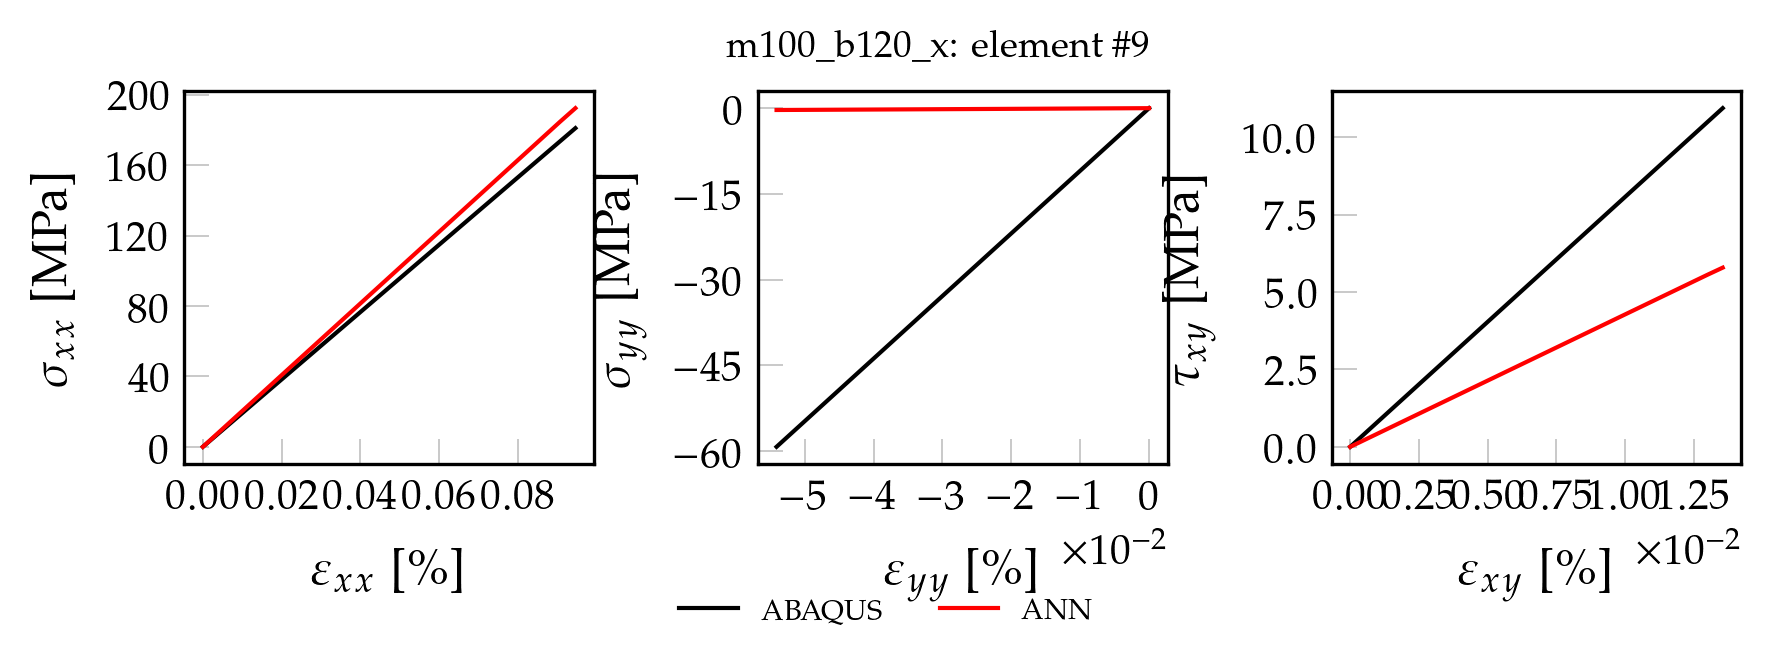

The data file committed next to this chart (first rows):
, exx_t, eyy_t, exy_t, sxx_t, syy_t, sxy_t, pred_x, pred_y, pred_xy
0, 0.000000000000, 0.000000000000, 0.000000000000, 0.000000000000, 0.000000000000, 0.000000000000, 0.00004156, 0.00001317, 0.00007432
1, 0.000009464, -0.000005407, 0.000001354, 1.81, -0.5927, 0.1094, 1.926, 0.00004895, 0.1306
2, 0.00001893, -0.00001082, 0.000002709, 3.619, -1.185, 0.2188, 3.851, 0.00008477, 0.2611
3, 0.00002839, -0.00001622, 0.000004063, 5.429, -1.778, 0.3282, 5.777, 0.0001205, 0.3916
4, 0.00003786, -0.00002163, 0.000005418, 7.239, -2.371, 0.4376, 7.702, 0.0001564, 0.5221
5, 0.00004732, -0.00002704, 0.000006772, 9.048, -2.963, 0.547, 9.628, 0.0001921, 0.6526
6, 0.00005678, -0.00003244, 0.000008126, 10.86, -3.556, 0.6564, 11.55, 0.0002279, 0.7831
7, 0.00006625, -0.00003785, 0.000009481, 12.67, -4.149, 0.7658, 13.48, 0.0002637, 0.9136
8, 0.00007571, -0.00004326, 0.00001084, 14.48, -4.741, 0.8752, 15.4, 0.0002995, 1.044
9, 0.00008518, -0.00004867, 0.00001219, 16.29, -5.334, 0.9846, 17.33, 0.0003353, 1.175
10, 0.00009464, -0.00005407, 0.00001354, 18.1, -5.927, 1.094, 19.26, 0.0003711, 1.305
11, 0.0001041, -0.00005948, 0.0000149, 19.91, -6.519, 1.203, 21.18, 0.0004069, 1.436
12, 0.0001136, -0.00006489, 0.00001625, 21.72, -7.112, 1.313, 23.11, 0.0004427, 1.566
13, 0.000123, -0.0000703, 0.00001761, 23.53, -7.705, 1.422, 25.03, 0.0004785, 1.697
14, 0.0001325, -0.0000757, 0.00001896, 25.34, -8.297, 1.532, 26.96, 0.0005143, 1.827
15, 0.000142, -0.00008111, 0.00002032, 27.14, -8.89, 1.641, 28.88, 0.00055, 1.958
16, 0.0001514, -0.00008652, 0.00002167, 28.95, -9.483, 1.75, 30.81, 0.0005858, 2.088
17, 0.0001609, -0.00009193, 0.00002303, 30.76, -10.08, 1.86, 32.73, 0.0006216, 2.219
18, 0.0001704, -0.00009733, 0.00002438, 32.57, -10.67, 1.969, 34.66, 0.0006573, 2.349
19, 0.0001798, -0.0001027, 0.00002573, 34.38, -11.26, 2.078, 36.59, 0.0006931, 2.48
20, 0.0001893, -0.0001081, 0.00002709, 36.19, -11.85, 2.188, 38.51, 0.0007289, 2.61
21, 0.0001987, -0.0001136, 0.00002844, 38, -12.45, 2.297, 40.44, 0.0007647, 2.741
22, 0.0002082, -0.000119, 0.0000298, 39.81, -13.04, 2.407, 42.36, 0.0008005, 2.871
23, 0.0002177, -0.0001244, 0.00003115, 41.62, -13.63, 2.516, 44.29, 0.0008362, 3.002
24, 0.0002271, -0.0001298, 0.00003251, 43.43, -14.22, 2.625, 46.21, 0.000872, 3.132
25, 0.0002366, -0.0001352, 0.00003386, 45.24, -14.82, 2.735, 48.14, 0.0009078, 3.263
26, 0.0002461, -0.0001406, 0.00003522, 47.05, -15.41, 2.844, 50.06, 0.0009436, 3.393
27, 0.0002555, -0.000146, 0.00003657, 48.86, -16, 2.954, 51.99, 0.0009794, 3.524
28, 0.000265, -0.0001514, 0.00003792, 50.67, -16.59, 3.063, 53.92, 0.001015, 3.654
29, 0.0002745, -0.0001568, 0.00003928, 52.48, -17.19, 3.172, 55.84, 0.001051, 3.785
30, 0.0002839, -0.0001622, 0.00004063, 54.29, -17.78, 3.282, 57.77, 0.001087, 3.915
31, 0.0002934, -0.0001676, 0.00004199, 56.1, -18.37, 3.391, 59.69, 0.001123, 4.046
32, 0.0003028, -0.000173, 0.00004334, 57.91, -18.97, 3.501, 61.62, 0.001158, 4.176
33, 0.0003123, -0.0001784, 0.0000447, 59.72, -19.56, 3.61, 63.54, 0.001194, 4.307
34, 0.0003218, -0.0001839, 0.00004605, 61.53, -20.15, 3.719, 65.47, 0.00123, 4.437
35, 0.0003312, -0.0001893, 0.0000474, 63.34, -20.74, 3.829, 67.4, 0.001266, 4.568
36, 0.0003407, -0.0001947, 0.00004876, 65.15, -21.34, 3.938, 69.32, 0.001301, 4.698
37, 0.0003502, -0.0002001, 0.00005011, 66.96, -21.93, 4.048, 71.25, 0.001337, 4.829
38, 0.0003596, -0.0002055, 0.00005147, 68.77, -22.52, 4.157, 73.17, 0.001373, 4.959
39, 0.0003691, -0.0002109, 0.00005282, 70.58, -23.11, 4.266, 75.1, 0.001409, 5.09
40, 0.0003786, -0.0002163, 0.00005418, 72.39, -23.71, 4.376, 77.02, 0.001445, 5.22
41, 0.000388, -0.0002217, 0.00005553, 74.2, -24.3, 4.485, 78.95, 0.00148, 5.351
42, 0.0003975, -0.0002271, 0.00005689, 76.01, -24.89, 4.595, 80.87, 0.001516, 5.482
43, 0.000407, -0.0002325, 0.00005824, 77.81, -25.48, 4.704, 82.8, 0.001552, 5.612
44, 0.0004164, -0.0002379, 0.00005959, 79.62, -26.08, 4.813, 84.73, 0.001588, 5.743
45, 0.0004259, -0.0002433, 0.00006095, 81.43, -26.67, 4.923, 86.65, 0.001623, 5.873
46, 0.0004353, -0.0002487, 0.0000623, 83.24, -27.26, 5.032, 88.58, 0.001659, 6.004
47, 0.0004448, -0.0002541, 0.00006366, 85.05, -27.86, 5.142, 90.5, 0.001695, 6.134
48, 0.0004543, -0.0002596, 0.00006501, 86.86, -28.45, 5.251, 92.43, 0.001731, 6.265
49, 0.0004637, -0.000265, 0.00006637, 88.67, -29.04, 5.36, 94.35, 0.001767, 6.395
50, 0.0004827, -0.0002758, 0.00006907, 92.29, -30.23, 5.579, 98.2, 0.001838, 6.656
51, 0.0004921, -0.0002812, 0.00007043, 94.1, -30.82, 5.689, 100.1, 0.001874, 6.787
52, 0.0005016, -0.0002866, 0.00007178, 95.91, -31.41, 5.798, 102.1, 0.00191, 6.917
53, 0.0005111, -0.000292, 0.00007314, 97.72, -32, 5.907, 104, 0.001946, 7.048
54, 0.0005205, -0.0002974, 0.00007449, 99.53, -32.6, 6.017, 105.9, 0.001981, 7.178
55, 0.00053, -0.0003028, 0.00007585, 101.3, -33.19, 6.126, 107.8, 0.002017, 7.309
56, 0.0005395, -0.0003082, 0.0000772, 103.2, -33.78, 6.235, 109.8, 0.002053, 7.439
57, 0.0005489, -0.0003136, 0.00007856, 105, -34.37, 6.345, 111.7, 0.002089, 7.57
58, 0.0005584, -0.000319, 0.00007991, 106.8, -34.97, 6.454, 113.6, 0.002124, 7.7
59, 0.0005678, -0.0003244, 0.00008127, 108.6, -35.56, 6.564, 115.5, 0.00216, 7.831
... 40 more rows
